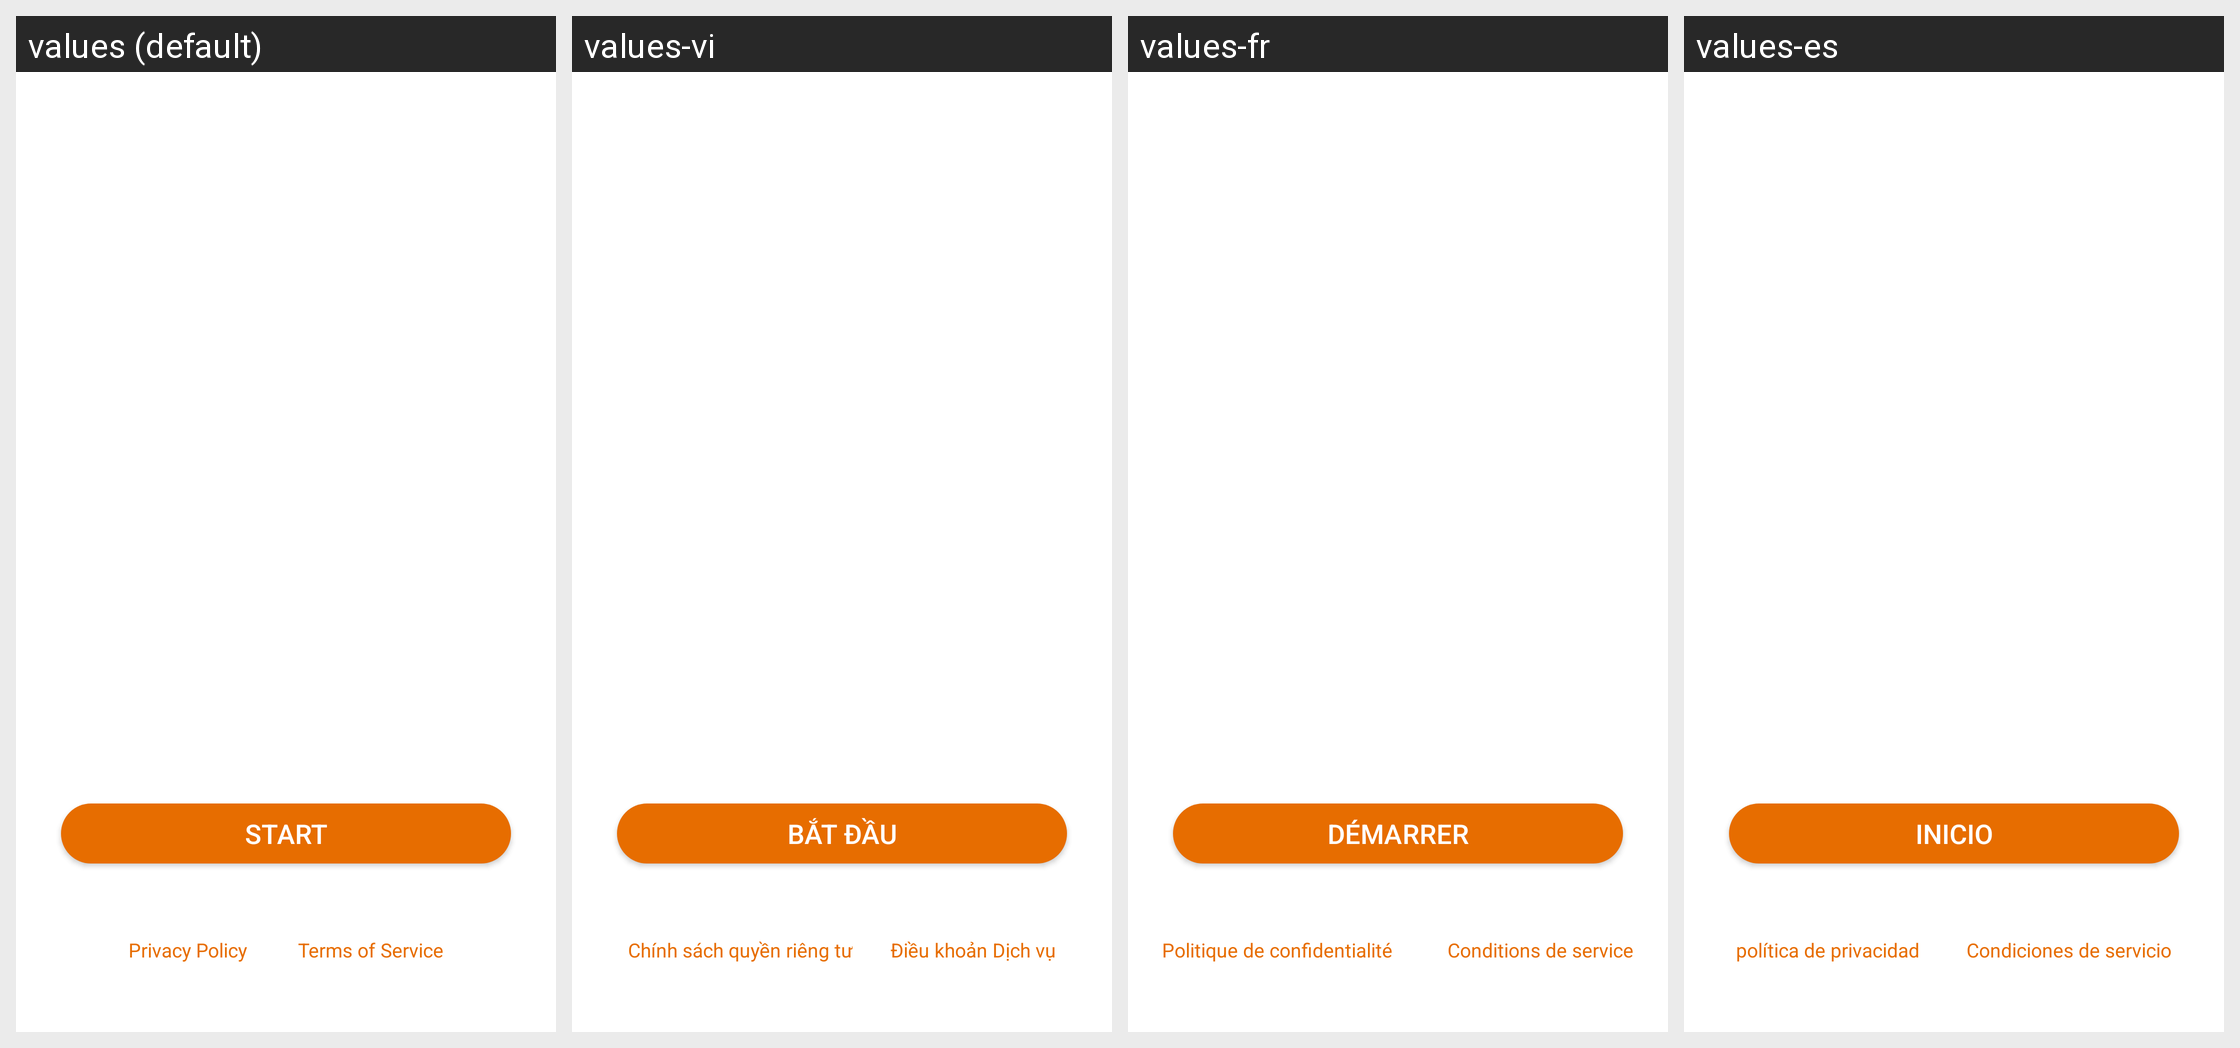

The Android screen above is rendered under several locales of the same app. Produce the string resources it draws, with the default and per-locale values.
Android screen res/layout/layout_7f0c0058.xml rendered under 4 locales, left to right: values (default), values-vi, values-fr, values-es. Device: Nexus 5 (rendered at 1080×1920; each locale shown at half size, 540×960, under a caption strip naming it); theme style_7f120029.
Other locales in the repository, not shown: values-af, values-am, values-ar, values-as, values-az, values-be, values-bg, values-bn, values-bs, values-ca, values-cs, values-da, values-de, values-de-rDE, values-el, values-en, values-en-rGB, values-en-rIN, values-en-rXC, values-es-rUS, values-et, values-eu, values-fa, values-fi, values-fr-rCA, values-gl, values-gu, values-hi, values-hr, values-hu, values-hy, values-id, values-in, values-is, values-it, values-iw, values-ja, values-ja-rJP, values-ka, values-kk, values-km, values-kn, values-ko, values-ky, values-lo, values-lt, values-lv, values-mk, values-ml, values-mn, values-mr, values-ms, values-my, values-nb, values-ne, values-nl, values-or, values-pa, values-pl, values-pt, values-pt-rBR, values-pt-rPT, values-ro, values-ru, values-si, values-sk, values-sl, values-sq, values-sr, values-sv, values-sw, values-ta, values-te, values-th, values-tl, values-tw, values-uk, values-ur, values-uz, values-zh, values-zh-rCN, values-zh-rHK, values-zh-rTW, values-zu.
Strings drawn on this screen, with the default value and each locale's value (text and hints the layout hard-codes, and strings that could not be matched under every locale, appear in the picture but are not listed):

string_7f110127
  values: START
  values-vi: BẮT ĐẦU
  values-fr: DÉMARRER
  values-es: INICIO

string_7f11010e
  values: Privacy Policy
  values-vi: Chính sách quyền riêng tư
  values-fr: Politique de confidentialité
  values-es: política de privacidad

string_7f11012f
  values: Terms of Service
  values-vi: Điều khoản Dịch vụ
  values-fr: Conditions de service
  values-es: Condiciones de servicio
